The GitHub repository SvenjaDre/Digit-Classification-Pytorch contains a labelled image folder "archive_augmented" with 3 categories: glioma, meningioma, no tumor. Examples follow, each with its label.

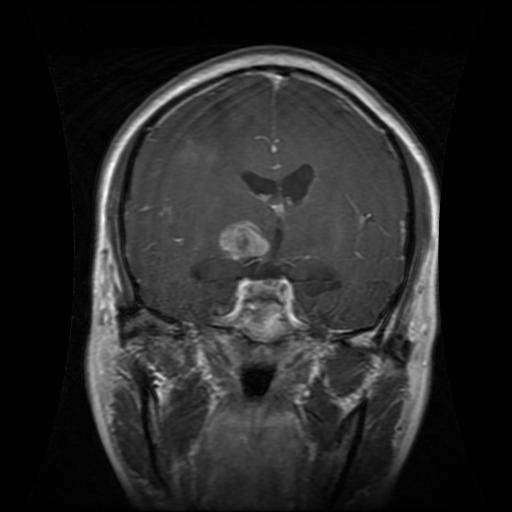
Label: glioma

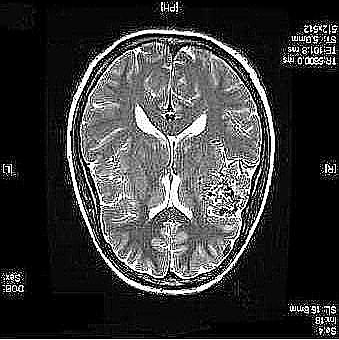
Label: no tumor

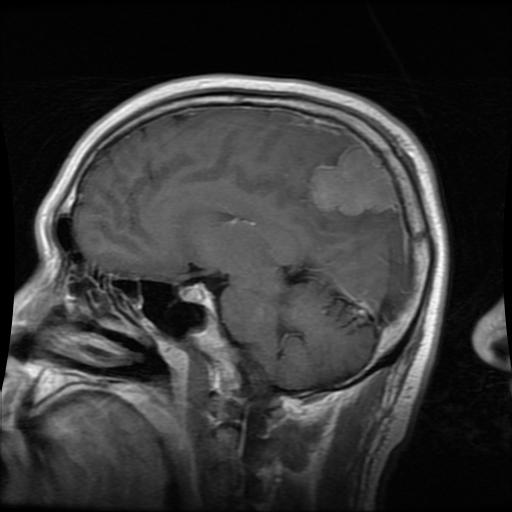
Label: meningioma

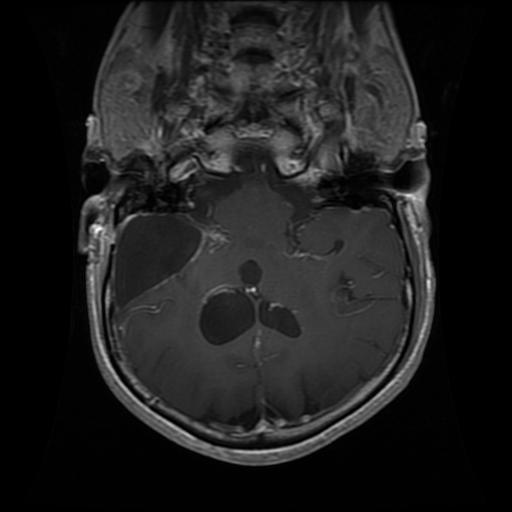
Label: glioma

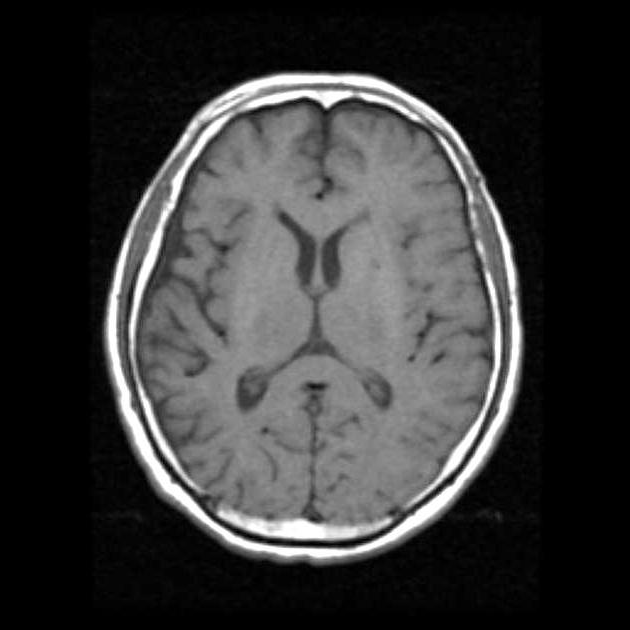
Label: no tumor

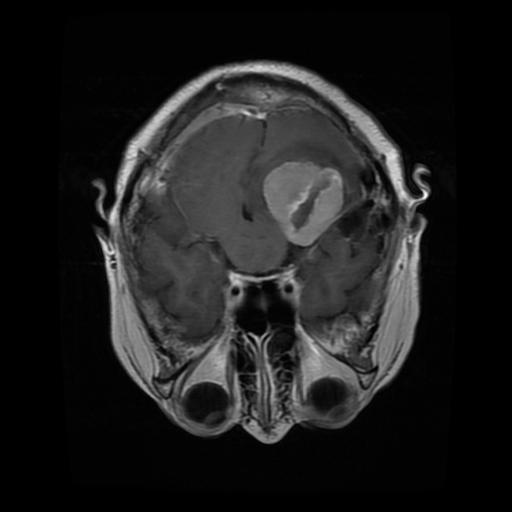
Label: meningioma
